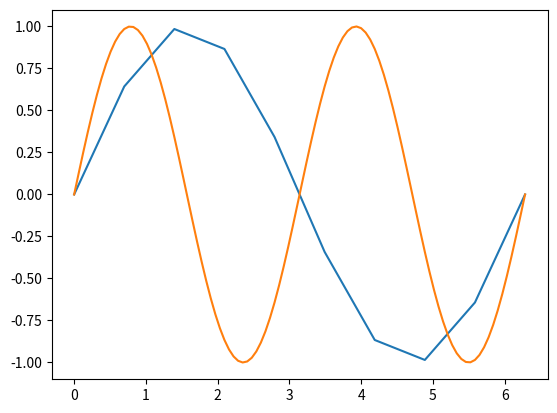

Python code for this plot:
import numpy as np
import matplotlib.pyplot as plt

# 10 points, starting at 0 and ending at 2pi or 6.28ish
x = np.linspace(0, 2 * np.pi, 10)
print(x)

y = np.sin(x)
print(y)

plt.plot(x,y)

resolution = 100
frequency = 2
x = np.linspace(0, 2 * np.pi, resolution)
y = np.sin(x * frequency)
plt.plot(x, y)